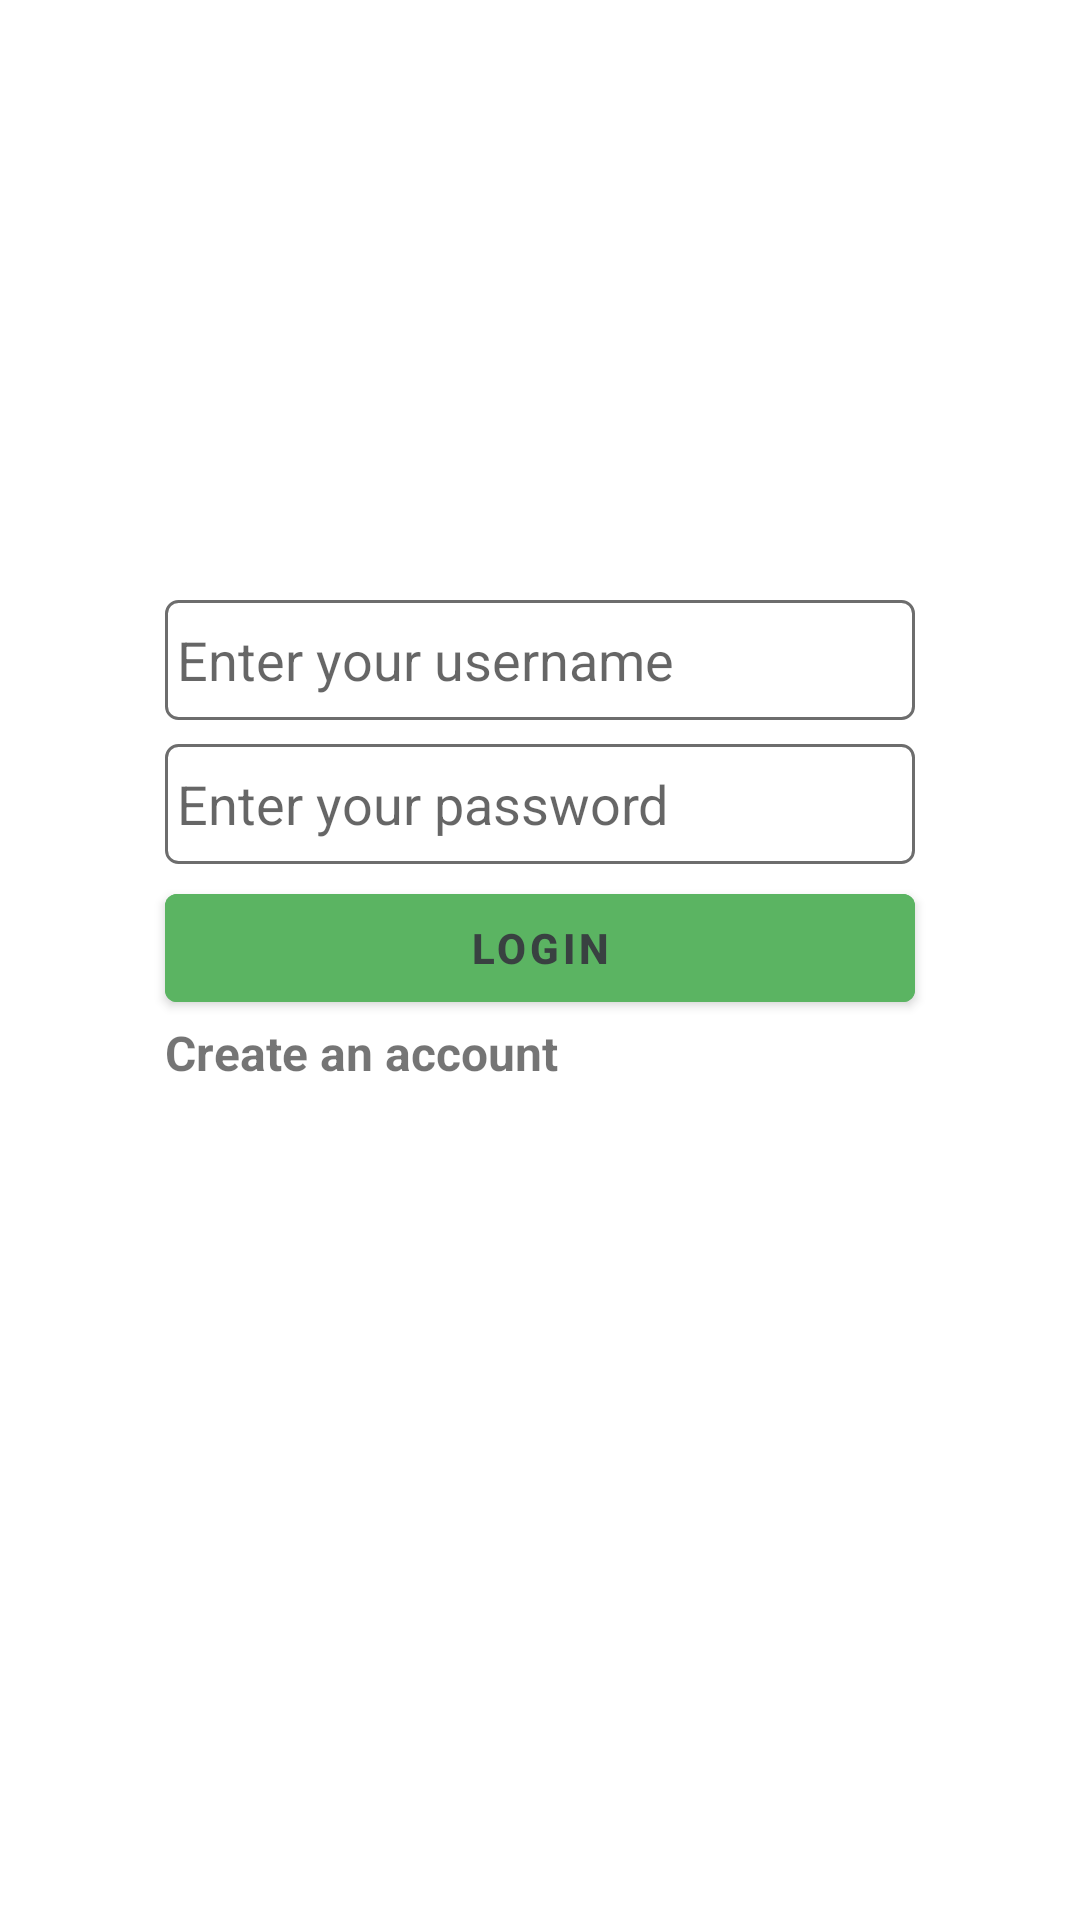

Here is an Android app screen rendered from its layout file. Give the layout XML and the strings, colors and styles it references.
<!-- AndroidManifest.xml: application theme Theme.JobAppClientside -->
<!-- res/layout/fragment_login.xml -->
<?xml version="1.0" encoding="utf-8"?>
<layout xmlns:app="http://schemas.android.com/apk/res-auto"
    xmlns:android="http://schemas.android.com/apk/res/android">

    <data>

    </data>

    <androidx.constraintlayout.widget.ConstraintLayout
        android:layout_width="match_parent"
        android:layout_height="match_parent">

        <EditText
            android:id="@+id/etLoginUsername"
            android:layout_width="250dp"
            android:layout_height="40dp"
            android:padding="4dp"
            android:background="@drawable/credentials_background"
            android:hint="@string/enter_your_username"
            app:layout_constraintBottom_toBottomOf="parent"
            app:layout_constraintEnd_toEndOf="parent"
            app:layout_constraintStart_toStartOf="parent"
            app:layout_constraintTop_toTopOf="parent"
            android:layout_marginBottom="200dp"/>

        <EditText
            android:id="@+id/etLoginPassword"
            android:layout_width="250dp"
            android:layout_height="40dp"
            android:layout_marginTop="8dp"
            android:background="@drawable/credentials_background"
            android:hint="@string/enter_your_password"
            android:inputType="textPassword"
            android:padding="4dp"
            app:layout_constraintEnd_toEndOf="parent"
            app:layout_constraintStart_toStartOf="parent"
            app:layout_constraintTop_toBottomOf="@id/etLoginUsername" />

        <com.google.android.material.button.MaterialButton
            android:id="@+id/btnLoginButton"
            android:layout_width="0dp"
            android:layout_height="wrap_content"
            android:layout_marginTop="4dp"
            android:backgroundTint="@color/primaryGreen"
            android:text="@string/login"
            android:textStyle="bold"
            android:textColor="@color/secondaryGrey"
            app:layout_constraintEnd_toEndOf="@+id/etLoginPassword"
            app:layout_constraintStart_toStartOf="@+id/etLoginPassword"
            app:layout_constraintTop_toBottomOf="@+id/etLoginPassword" />

        <TextView
            android:id="@+id/tvCreateAccount"
            android:layout_width="wrap_content"
            android:layout_height="wrap_content"
            app:layout_constraintTop_toBottomOf="@id/btnLoginButton"
            app:layout_constraintStart_toStartOf="@id/btnLoginButton"
            android:textSize="16sp"
            android:textStyle="bold"
            android:text="@string/create_an_account"/>

        <ProgressBar
            android:id="@+id/progressBar"
            android:layout_width="wrap_content"
            android:layout_height="wrap_content"
            android:layout_marginBottom="160dp"
            android:visibility="gone"
            app:layout_constraintBottom_toBottomOf="parent"
            app:layout_constraintEnd_toEndOf="parent"
            app:layout_constraintStart_toStartOf="parent"
            app:layout_constraintTop_toTopOf="parent" />

    </androidx.constraintlayout.widget.ConstraintLayout>
</layout>
<!-- resources referenced by this layout -->
<resources>
  <color name="primaryGreen">#5bb462</color>
  <color name="secondaryGrey">#394141</color>
  <!-- drawable credentials_background (drawable) -->
  <?xml version="1.0" encoding="utf-8"?>
  <selector xmlns:android="http://schemas.android.com/apk/res/android">
      <item>
          <shape android:shape="rectangle">
              <solid android:color="@color/white"/>
              <corners android:radius="4dp" />
              <stroke
                  android:width="1dp"
                  android:color="@color/lightSecondaryGrey"/>
          </shape>
      </item>
  </selector>
  <string name="create_an_account">Create an account</string>
  <string name="enter_your_password">Enter your password</string>
  <string name="enter_your_username">Enter your username</string>
  <string name="login">Login</string>
  <style name="Theme.JobAppClientside" parent="Theme.MaterialComponents.Light.NoActionBar">
          
          <item name="colorPrimary">@color/primaryGreen</item>
          <item name="colorPrimaryVariant">@color/darkPrimaryGreen</item>
          <item name="colorOnPrimary">@color/secondaryGrey</item>
          
          <item name="colorSecondary">@color/secondaryGrey</item>
          <item name="colorSecondaryVariant">@color/darkSecondaryGrey</item>
          <item name="colorOnSecondary">@color/primaryGreen</item>
          
          <item name="android:statusBarColor" tools:targetApi="l">?attr/colorPrimaryVariant</item>
          
      </style>
  <color name="white">#FFFFFFFF</color>
  <color name="lightSecondaryGrey">#6d6d6d</color>
  <color name="darkPrimaryGreen">#49904e</color>
  <color name="darkSecondaryGrey">#1b1b1b</color>
</resources>
